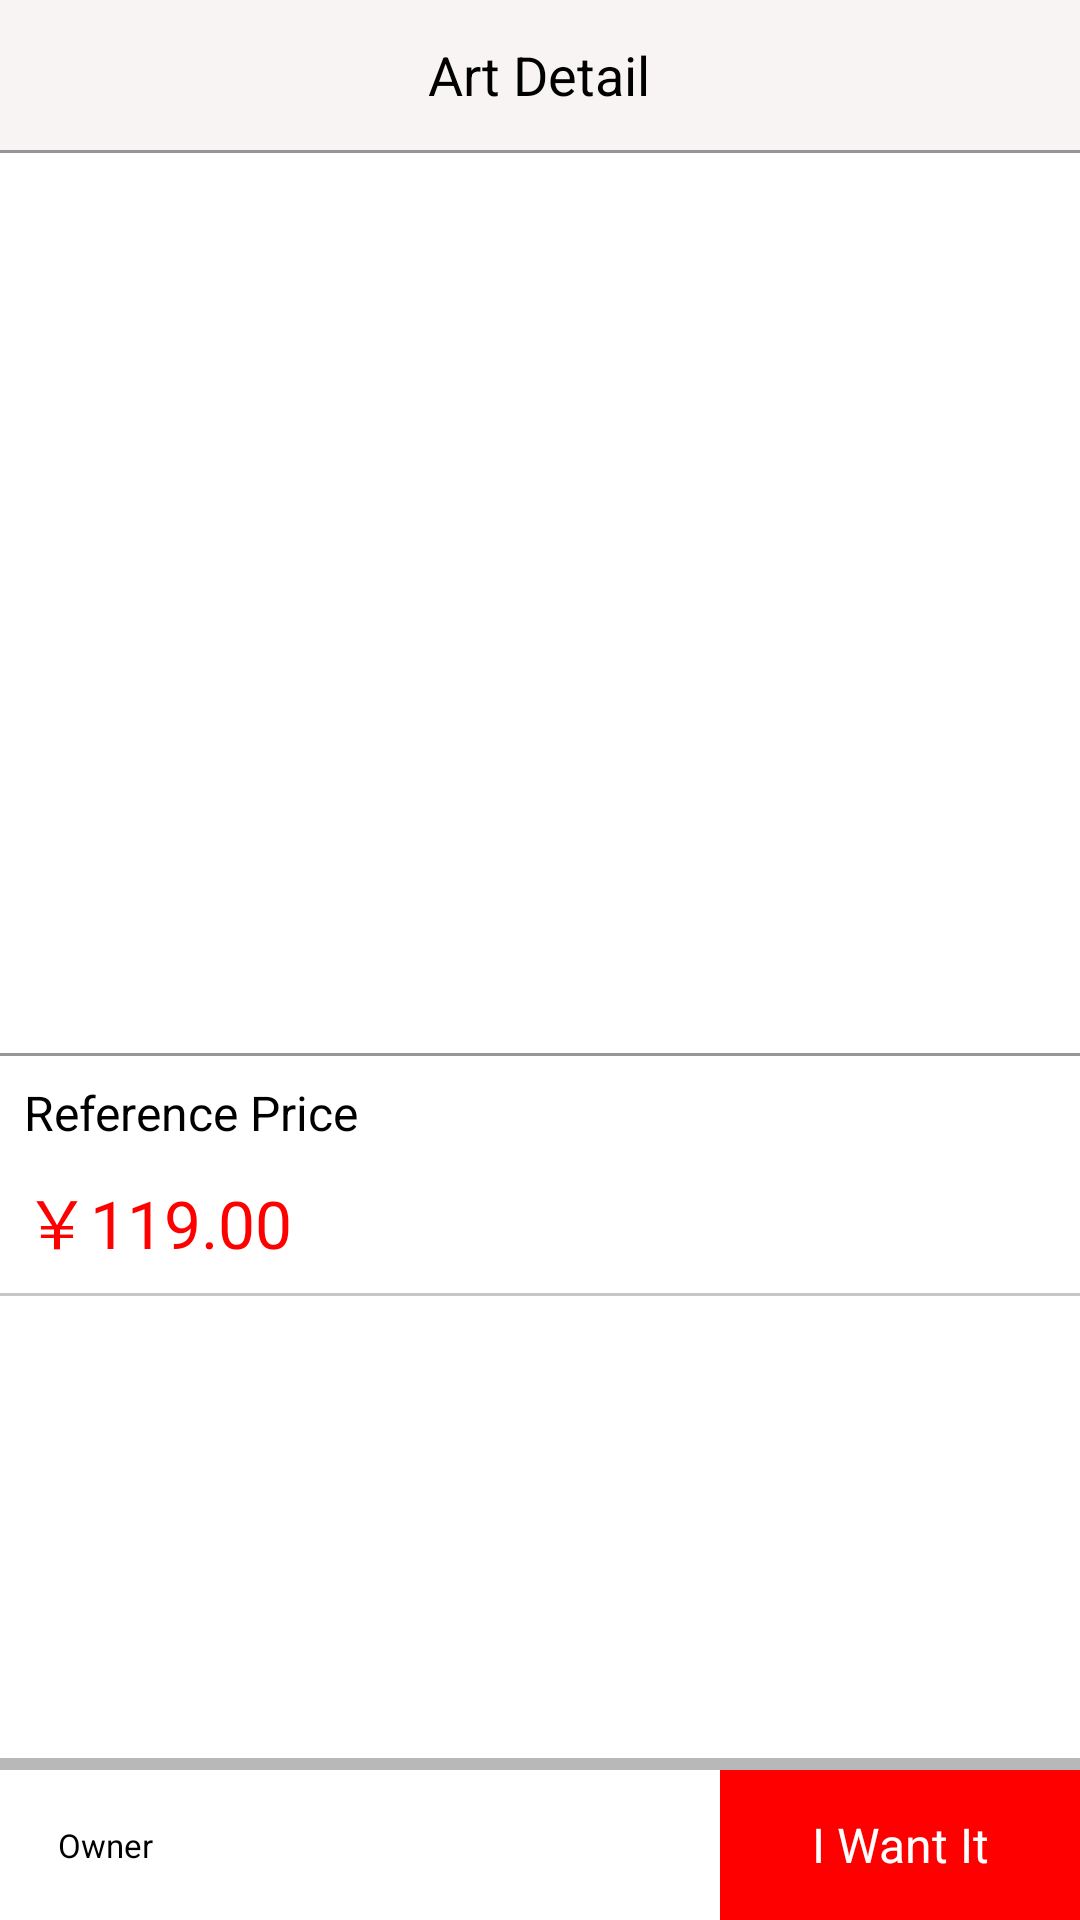

Android layout source for this screen:
<!-- AndroidManifest.xml: application theme Theme.OpenCV.NoActionBar -->
<!-- res/layout/activity_art_information.xml -->
<?xml version="1.0" encoding="utf-8"?>
<RelativeLayout xmlns:android="http://schemas.android.com/apk/res/android"
    xmlns:app="http://schemas.android.com/apk/res-auto"
    android:orientation="vertical" android:layout_width="match_parent"
    android:layout_height="match_parent"
    android:background="#fff"
    >
    <RelativeLayout
        android:layout_width="match_parent"
        android:layout_height="50dp"
        android:id="@+id/header_name"
        android:background="#f9f4f4"
        >
        <TextView
            android:layout_width="wrap_content"
            android:layout_height="wrap_content"
            android:id="@+id/art_info_name"
            android:layout_centerInParent="true"
            android:text="Art Detail"
            android:textColor="#000"
            android:textSize="18sp"
            />
        <ImageView
            android:layout_width="35dp"
            android:layout_height="35dp"
            android:id="@+id/back_icons"
            android:layout_alignParentLeft="true"
            android:layout_centerVertical="true"
            android:layout_marginLeft="8dp"
            />
    </RelativeLayout>
    <TextView
        android:layout_width="match_parent"
        android:layout_height="1dp"
        android:id="@+id/zt"
        android:background="#979696"
        android:layout_below="@id/header_name"
        />
    <ImageView
        android:layout_width="match_parent"
        android:layout_height="300dp"
        android:id="@+id/art_info_image"
        android:layout_below="@+id/zt"
        />
    <TextView
        android:layout_width="match_parent"
        android:layout_height="1dp"
        android:id="@+id/zt2"
        android:layout_below="@id/art_info_image"
        android:background="#979696"
        />

    <TextView
        android:id="@+id/art_info"
        android:layout_width="wrap_content"
        android:layout_height="wrap_content"
        android:layout_below="@id/zt2"
        android:layout_marginLeft="8dp"
        android:layout_marginTop="8dp"
        android:text="Reference Price"
        android:textColor="#000"
        android:textSize="16sp" />

    <TextView
        android:id="@+id/price_info"
        android:layout_width="wrap_content"
        android:layout_height="wrap_content"
        android:layout_below="@+id/art_info"
        android:layout_alignParentStart="true"
        android:layout_marginLeft="8dp"
        android:layout_marginTop="9dp"
        android:text="￥119.00"
        android:textColor="#f00"
        android:textSize="22sp" />

    <TextView
        android:id="@+id/xian1"
        android:layout_width="match_parent"
        android:layout_height="1dp"
        android:layout_below="@id/price_info"
        android:layout_marginTop="8dp"
        android:background="#c7c5c5" />

    <androidx.recyclerview.widget.RecyclerView
        android:layout_below="@+id/xian1"
        android:id="@+id/id_recyclerview_horizontal_other"
        android:layout_width="match_parent"
        android:layout_height="wrap_content"
        android:background="#FFFFFF"
        android:scrollbars="none"
        >
    </androidx.recyclerview.widget.RecyclerView>



    <RelativeLayout
        android:id="@+id/button_btn_xiangqing"
        android:layout_width="match_parent"
        android:layout_height="50dp"
        android:layout_alignParentStart="true"
        android:layout_alignParentBottom="true"
        android:background="#fff">


        <RadioButton
            android:id="@+id/btn_owner"
            android:layout_width="70dp"
            android:layout_height="match_parent"
            android:layout_alignParentTop="true"
            android:button="@null"
            android:gravity="center"
            android:text="Owner"
            android:textSize="11sp" />

        
        
        
        
        
        
        
        
        
        

        <Button
            android:id="@+id/btn_want"
            android:layout_width="120dp"
            android:layout_height="match_parent"
            android:layout_alignParentRight="true"
            android:background="#f00"
            android:gravity="center"
            android:text="I Want It"
            android:textColor="#fff"
            android:textSize="16sp" />
    </RelativeLayout>
    <TextView
        android:layout_width="match_parent"
        android:layout_height="4dp"
        android:id="@+id/kong_xiangqing"
        android:layout_above="@id/button_btn_xiangqing"
        android:background="#b9b8b8"
        />
</RelativeLayout>
<!-- resources referenced by this layout -->
<resources>
  <style name="Theme.OpenCV.NoActionBar">
          <item name="windowActionBar">false</item>
          <item name="windowNoTitle">true</item>
      </style>
</resources>
